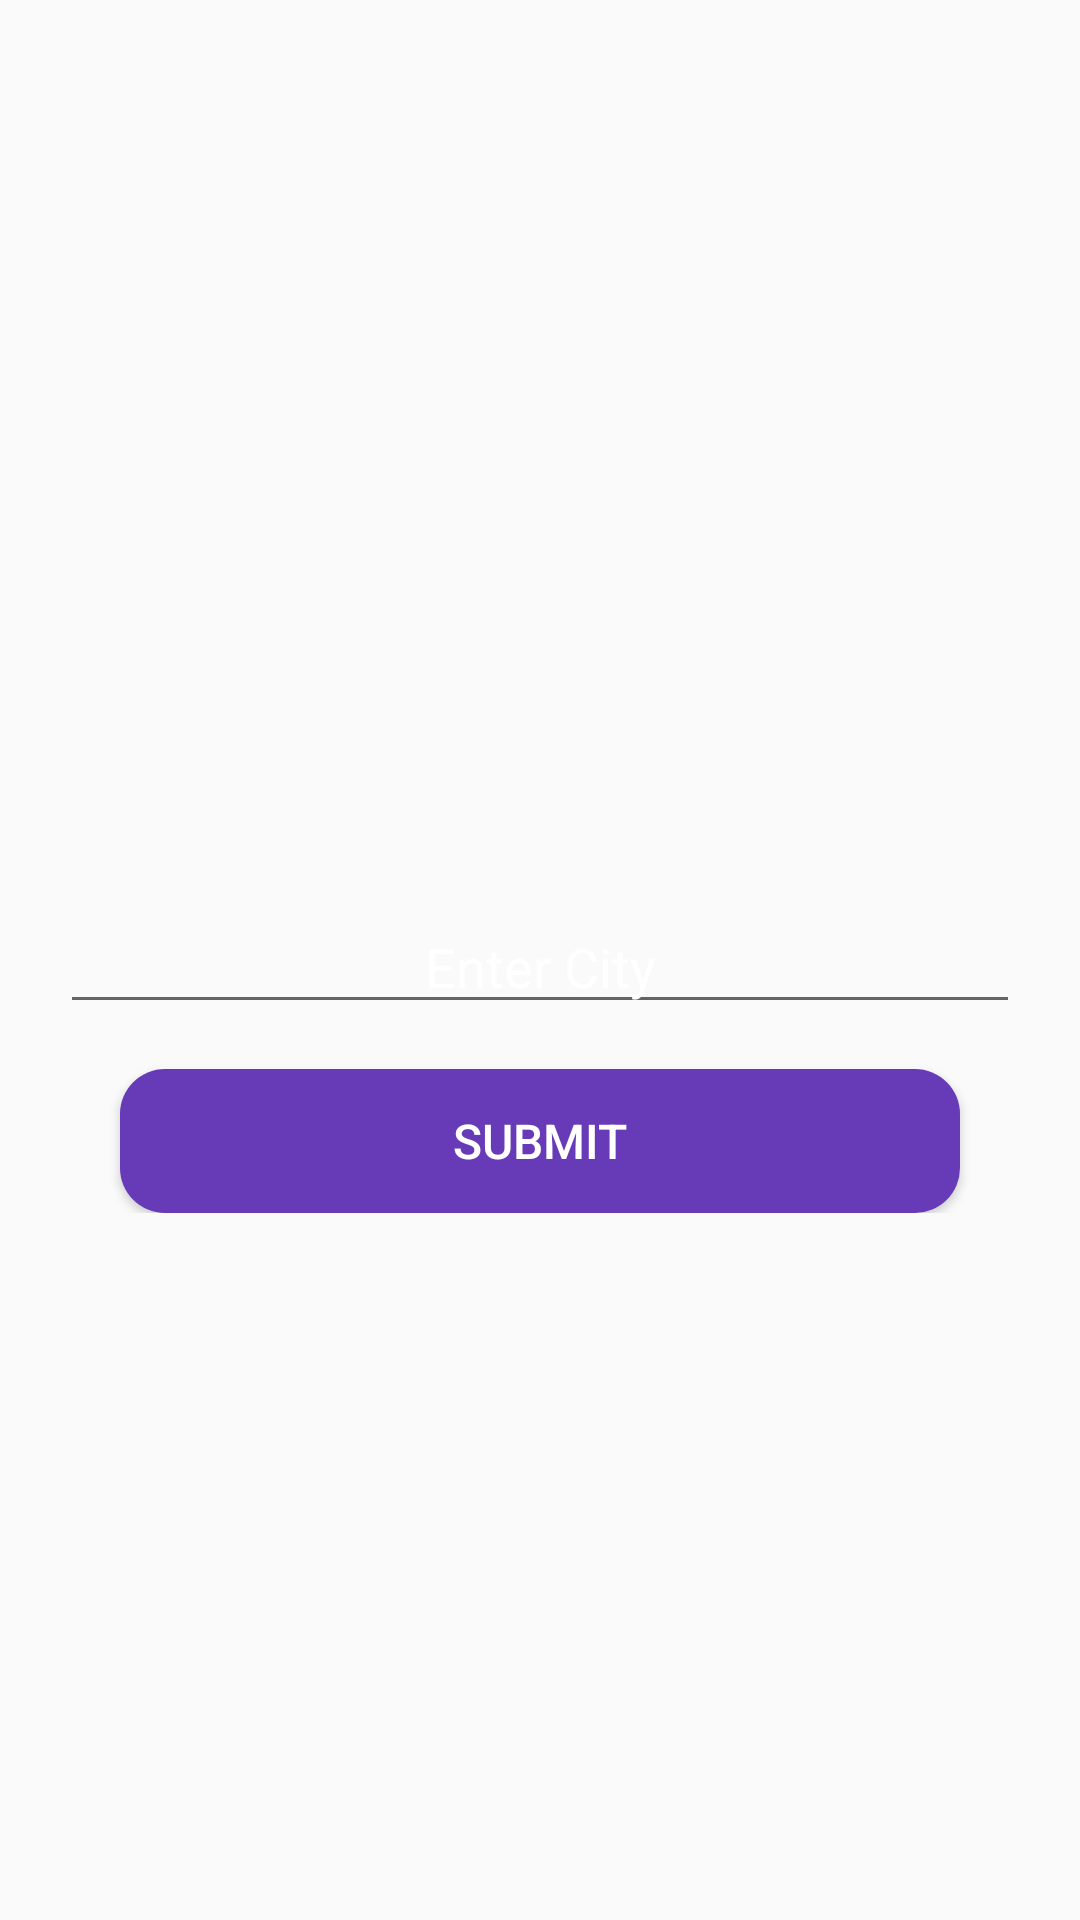

Android layout source for this screen:
<!-- AndroidManifest.xml: application theme AppTheme -->
<!-- res/layout/activity_main.xml -->
<?xml version="1.0" encoding="utf-8"?>

<LinearLayout xmlns:android="http://schemas.android.com/apk/res/android"
    xmlns:app="http://schemas.android.com/apk/res-auto"
    xmlns:tools="http://schemas.android.com/tools"
    android:layout_width="match_parent"
    android:layout_height="match_parent"
    android:orientation="vertical"
    android:background="@drawable/background"
    tools:context=".MainActivity">

    <LinearLayout
        android:layout_width="match_parent"
        android:layout_height="wrap_content"
        android:orientation="vertical">

        <EditText
            android:layout_width="match_parent"
            android:layout_height="wrap_content"
            android:id="@+id/etCity"
            android:layout_marginTop="300dp"
            android:layout_marginRight="20dp"
            android:layout_marginLeft="20dp"
            android:textColor="#FFFFFF"
            android:hint="Enter City"
            android:textColorHint="#ffffff"
            android:gravity="center_horizontal"
            android:textSize="18sp"/>

        <Button
            android:id="@+id/btnSubmit"
            android:layout_width="match_parent"
            android:layout_height="wrap_content"
            android:layout_marginTop="15dp"
            android:layout_marginLeft="40dp"
            android:layout_marginRight="40dp"
            android:text="Submit"
            android:textSize="16sp"
            android:textColor="#ffffff"
            android:background="@drawable/buttons"/>

    </LinearLayout>

</LinearLayout>
<!-- resources referenced by this layout -->
<resources>
  <!-- drawable buttons (drawable) -->
  <?xml version="1.0" encoding="utf-8"?>
  
  <shape xmlns:android="http://schemas.android.com/apk/res/android"
      android:shape="rectangle">
  
      <corners android:radius="15dp"></corners>
  
      <solid android:color="@color/colorPrimary"/>
  
  </shape>
  <style name="AppTheme" parent="Theme.AppCompat.Light.NoActionBar">
          
          <item name="colorPrimary">@color/colorPrimary</item>
          <item name="colorPrimaryDark">@color/colorPrimaryDark</item>
          <item name="colorAccent">@color/colorAccent</item>
      </style>
  <color name="colorPrimary">#673AB7</color>
  <color name="colorPrimaryDark">#512DA8</color>
  <color name="colorAccent">#E040FB</color>
</resources>
